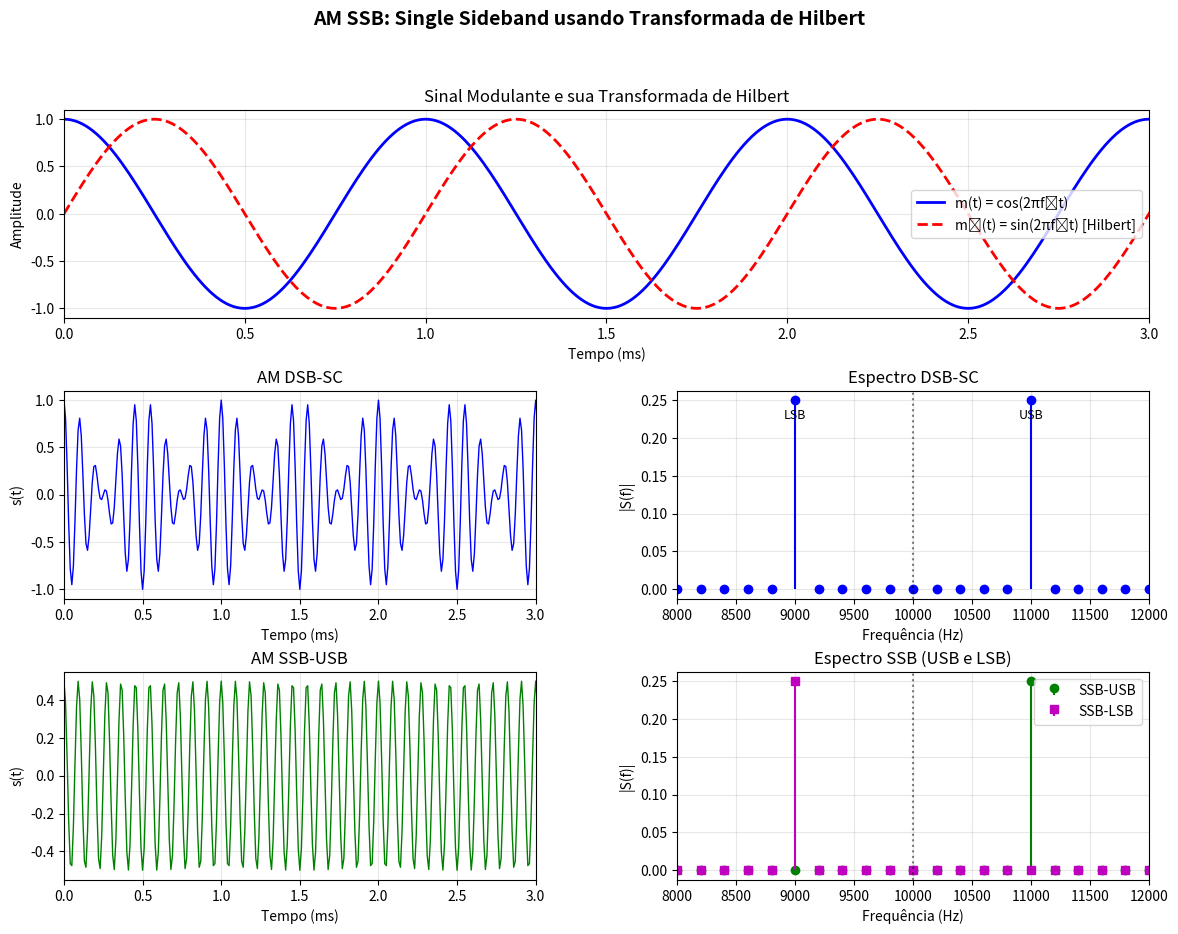

This chart was generated by the following Python code: (Note: this script raises an exception after producing the figure.)
#!/usr/bin/env python3
"""
Script 03: AM SSB - Single Sideband
Gera: Transformada de Hilbert e comparação DSB vs SSB
"""

import numpy as np
import matplotlib.pyplot as plt
from scipy.signal import hilbert

plt.rcParams['font.size'] = 10
plt.rcParams['axes.grid'] = True

# Parâmetros
fm = 1000  # Frequência da mensagem (Hz)
fc = 10000  # Frequência da portadora (Hz)
Ac = 1.0
fs = 100000
T = 0.005

# Vetores de tempo
t = np.arange(0, T, 1/fs)
N = len(t)

# Sinal modulante
m_t = np.cos(2*np.pi*fm*t)

# Transformada de Hilbert
m_t_analytic = hilbert(m_t)
m_hat = np.imag(m_t_analytic)  # Parte imaginária é a transformada de Hilbert

# Portadoras em fase e quadratura
c_I = np.cos(2*np.pi*fc*t)
c_Q = np.sin(2*np.pi*fc*t)

# Sinais modulados
s_dsb = Ac * m_t * c_I  # DSB-SC
s_usb = (Ac/2) * (m_t * c_I - m_hat * c_Q)  # SSB-USB
s_lsb = (Ac/2) * (m_t * c_I + m_hat * c_Q)  # SSB-LSB

# Espectros
freq = np.fft.fftfreq(N, 1/fs)
pos_freq = freq[:N//2]

DSB_f = np.fft.fft(s_dsb)
USB_f = np.fft.fft(s_usb)
LSB_f = np.fft.fft(s_lsb)

DSB_mag = np.abs(DSB_f[:N//2]) / N
USB_mag = np.abs(USB_f[:N//2]) / N
LSB_mag = np.abs(LSB_f[:N//2]) / N

# Criar figura
fig = plt.figure(figsize=(14, 10))
gs = fig.add_gridspec(3, 2, hspace=0.35, wspace=0.3)

# Subplot 1: Mensagem e Hilbert no tempo
ax1 = fig.add_subplot(gs[0, :])
ax1.plot(t*1000, m_t, 'b-', linewidth=2, label='m(t) = cos(2πfₘt)')
ax1.plot(t*1000, m_hat, 'r--', linewidth=2, label='m̂(t) = sin(2πfₘt) [Hilbert]')
ax1.set_xlabel('Tempo (ms)')
ax1.set_ylabel('Amplitude')
ax1.set_title('Sinal Modulante e sua Transformada de Hilbert')
ax1.set_xlim([0, 3])
ax1.legend()
ax1.grid(True, alpha=0.3)

# Subplot 2: DSB-SC
ax2 = fig.add_subplot(gs[1, 0])
ax2.plot(t*1000, s_dsb, 'b', linewidth=1)
ax2.set_xlabel('Tempo (ms)')
ax2.set_ylabel('s(t)')
ax2.set_title('AM DSB-SC')
ax2.set_xlim([0, 3])
ax2.grid(True, alpha=0.3)

# Subplot 3: Espectro DSB
ax3 = fig.add_subplot(gs[1, 1])
ax3.stem(pos_freq, DSB_mag, basefmt=' ', linefmt='b-', markerfmt='bo')
ax3.set_xlabel('Frequência (Hz)')
ax3.set_ylabel('|S(f)|')
ax3.set_title('Espectro DSB-SC')
ax3.set_xlim([8000, 12000])
ax3.axvline(x=fc, color='k', linestyle=':', alpha=0.5)
ax3.text(fc-fm, max(DSB_mag)*0.9, 'LSB', ha='center', fontsize=9)
ax3.text(fc+fm, max(DSB_mag)*0.9, 'USB', ha='center', fontsize=9)
ax3.grid(True, alpha=0.3)

# Subplot 4: SSB-USB
ax4 = fig.add_subplot(gs[2, 0])
ax4.plot(t*1000, s_usb, 'g', linewidth=1)
ax4.set_xlabel('Tempo (ms)')
ax4.set_ylabel('s(t)')
ax4.set_title('AM SSB-USB')
ax4.set_xlim([0, 3])
ax4.grid(True, alpha=0.3)

# Subplot 5: Espectro SSB comparado
ax5 = fig.add_subplot(gs[2, 1])
ax5.stem(pos_freq, USB_mag, basefmt=' ', linefmt='g-', markerfmt='go', label='SSB-USB')
ax5.stem(pos_freq, LSB_mag, basefmt=' ', linefmt='m-', markerfmt='ms', label='SSB-LSB')
ax5.set_xlabel('Frequência (Hz)')
ax5.set_ylabel('|S(f)|')
ax5.set_title('Espectro SSB (USB e LSB)')
ax5.set_xlim([8000, 12000])
ax5.axvline(x=fc, color='k', linestyle=':', alpha=0.5)
ax5.legend()
ax5.grid(True, alpha=0.3)

plt.suptitle('AM SSB: Single Sideband usando Transformada de Hilbert', 
             fontsize=14, fontweight='bold')
plt.tight_layout()
plt.savefig('../am_ssb.pdf', bbox_inches='tight')
plt.savefig('../am_ssb.png', dpi=300, bbox_inches='tight')
print("Figura salva: am_ssb.pdf/png")
plt.close()
